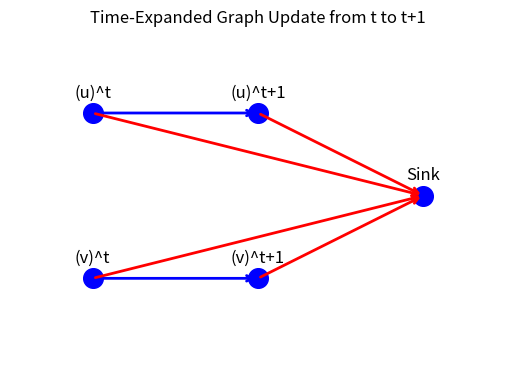
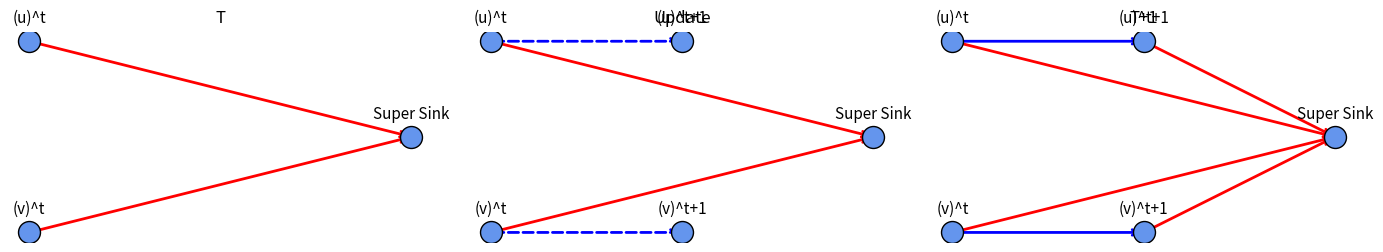

Python code for these plots, in order:
from matplotlib import pyplot as plt


import matplotlib.pyplot as plt

# Create a figure and axis
fig, ax = plt.subplots()

# Define positions (x,y) for each node in the TEG
# For simplicity, we have:
#   (u)^t       at (0, +1)
#   (v)^t       at (0, -1)
#   (u)^(t+1)   at (2, +1)
#   (v)^(t+1)   at (2, -1)
#   Super sink  at (4,  0)
positions = {
    ("u", "t"): (0, 1),
    ("v", "t"): (0, -1),
    ("u", "t+1"): (2, 1),
    ("v", "t+1"): (2, -1),
    ("sink", None): (4, 0),  # Super sink
}

# Plot the nodes
for node, (x, y) in positions.items():
    if node[0] == "sink":
        label = "Sink"
    else:
        label = f"({node[0]})^{node[1]}"
    ax.scatter(x, y, color='blue', s=200, zorder=3)
    ax.text(x, y + 0.15, label, ha='center', va='bottom', fontsize=12)

# Define edges: each entry is (from_node, to_node, edge_type)
edges = [
    (("u", "t"),    ("u", "t+1"),    'waiting'),
    (("v", "t"),    ("v", "t+1"),    'waiting'),
    (("u", "t"),    ("sink", None), 'flow to sink'),
    (("v", "t"),    ("sink", None), 'flow to sink'),
    (("u", "t+1"),  ("sink", None), 'flow to sink'),
    (("v", "t+1"),  ("sink", None), 'flow to sink'),
]

# Different edge colors for clarity
edge_colors = {
    'waiting': 'blue',
    'flow to sink': 'red',
}

# Draw the edges as arrows
for (n1, n2, etype) in edges:
    (x1, y1) = positions[n1]
    (x2, y2) = positions[n2]
    ax.annotate(
        "",
        xy=(x2, y2),
        xytext=(x1, y1),
        arrowprops=dict(arrowstyle="->", color=edge_colors[etype], linewidth=2),
    )

# Clean up the plot
ax.set_xlim(-1, 5)
ax.set_ylim(-2, 2)
ax.set_aspect('equal', 'box')
ax.axis('off')
plt.title("Time-Expanded Graph Update from t to t+1")
plt.show()

import matplotlib.pyplot as plt

def draw_nodes_and_edges(ax, positions, nodes, edges, node_color='cornflowerblue', edge_styles=None, title=None):
    """
    Utility function to draw a set of nodes and edges on a given Axes object (ax).
    :param ax: matplotlib Axes
    :param positions: dict of node -> (x, y) coordinates
    :param nodes: list of node labels (e.g., ("u","t")) to draw
    :param edges: list of (from_node, to_node, edge_type) describing edges to draw
    :param node_color: color for the node circles
    :param edge_styles: dict mapping edge_type -> dict of arrowprops
    :param title: optional title for the subplot
    """
    if edge_styles is None:
        edge_styles = {}

    # Draw nodes
    for node in nodes:
        (x, y) = positions[node]
        if node[0] == "sink":
            label = "Super Sink"
        else:
            label = f"({node[0]})^{node[1]}"
        ax.scatter(x, y, color=node_color, s=250, zorder=3, edgecolor='black')
        ax.text(x, y + 0.15, label, ha='center', va='bottom', fontsize=11)

    # Draw edges
    for (n1, n2, etype) in edges:
        # Only draw the edge if both endpoints are in our 'nodes' set
        if n1 in nodes and n2 in nodes:
            (x1, y1) = positions[n1]
            (x2, y2) = positions[n2]
            style = edge_styles.get(etype, dict(arrowstyle="->", color='gray', linewidth=2))
            ax.annotate(
                "",
                xy=(x2, y2), xytext=(x1, y1),
                arrowprops=style,
                zorder=2
            )

    ax.set_aspect('equal', 'box')
    ax.axis('off')
    if title:
        ax.set_title(title, fontsize=12)

def visualize_three_stage_teg_update():
    # Positions for our nodes in 2D. We'll represent:
    #   (u)^t and (v)^t  at x=0,
    #   (u)^(t+1) and (v)^(t+1) at x=2,
    #   super sink at x=4
    positions = {
        ("u", "t"):     (0,  1),
        ("v", "t"):     (0, -1),
        ("u", "t+1"):   (2,  1),
        ("v", "t+1"):   (2, -1),
        ("sink", None): (4,  0),
    }

    # Edges that will eventually exist in the final TEG:
    #   1) "waiting" edges from time t to time t+1
    #   2) "flow to sink" edges from each node to the sink
    edges_all = [
        (("u", "t"),   ("u", "t+1"),   'waiting'),
        (("v", "t"),   ("v", "t+1"),   'waiting'),
        (("u", "t"),   ("sink", None), 'flow_to_sink'),
        (("v", "t"),   ("sink", None), 'flow_to_sink'),
        (("u", "t+1"), ("sink", None), 'flow_to_sink'),
        (("v", "t+1"), ("sink", None), 'flow_to_sink'),
    ]

    # Configure arrow styles for each edge type
    edge_styles = {
        'waiting': {
            'arrowstyle': '->',
            'color': 'blue',
            'linewidth': 2
        },
        'flow_to_sink': {
            'arrowstyle': '->',
            'color': 'red',
            'linewidth': 2
        }
    }

    # --------------- 1) BEFORE UPDATE (time t only) ---------------
    # We only have (u)^t, (v)^t, and the sink, plus edges from time t to the sink.
    nodes_stage1 = [
        ("u", "t"),
        ("v", "t"),
        ("sink", None),
    ]
    edges_stage1 = [
        e for e in edges_all
        if e[2] == 'flow_to_sink' and e[0][1] == 't'
    ]
    # That means: only edges from (u, t)->sink and (v, t)->sink.

    # --------------- 2) DURING UPDATE (adding t+1) ---------------
    # Now we add the new layer (u)^(t+1), (v)^(t+1) and the "waiting" edges,
    # but let’s highlight them differently (e.g., dotted or half-transparent).
    nodes_stage2 = [
        ("u", "t"),
        ("v", "t"),
        ("u", "t+1"),
        ("v", "t+1"),
        ("sink", None),
    ]
    edges_stage2 = [
        # All old edges from stage1
        *edges_stage1,
        # plus the "waiting" edges from t to t+1 (u->u, v->v),
        # but let's mark them with a special style so they appear 'in progress'
        (("u", "t"),   ("u", "t+1"), 'waiting_temp'),
        (("v", "t"),   ("v", "t+1"), 'waiting_temp'),
    ]
    # We'll define a custom style 'waiting_temp'
    edge_styles['waiting_temp'] = {
        'arrowstyle': '->',
        'color': 'blue',
        'linewidth': 2,
        'linestyle': 'dashed'
    }

    # --------------- 3) AFTER UPDATE (time t+1 fully integrated) ---------------
    # We have the entire final TEG with waiting edges (solid) and flow-to-sink edges from both t and t+1.
    nodes_stage3 = list(positions.keys())  # all nodes
    edges_stage3 = edges_all  # everything

    # Create subplots
    fig, axes = plt.subplots(1, 3, figsize=(14, 4))

    # Stage 1
    draw_nodes_and_edges(
        ax=axes[0],
        positions=positions,
        nodes=nodes_stage1,
        edges=edges_stage1,
        edge_styles=edge_styles,
        title="T"
    )

    # Stage 2
    draw_nodes_and_edges(
        ax=axes[1],
        positions=positions,
        nodes=nodes_stage2,
        edges=edges_stage2,
        edge_styles=edge_styles,
        title="Update"
    )

    # Stage 3
    draw_nodes_and_edges(
        ax=axes[2],
        positions=positions,
        nodes=nodes_stage3,
        edges=edges_stage3,
        edge_styles=edge_styles,
        title="T+1"
    )

    plt.tight_layout()
    plt.show()

if __name__ == "__main__":
    visualize_three_stage_teg_update()
